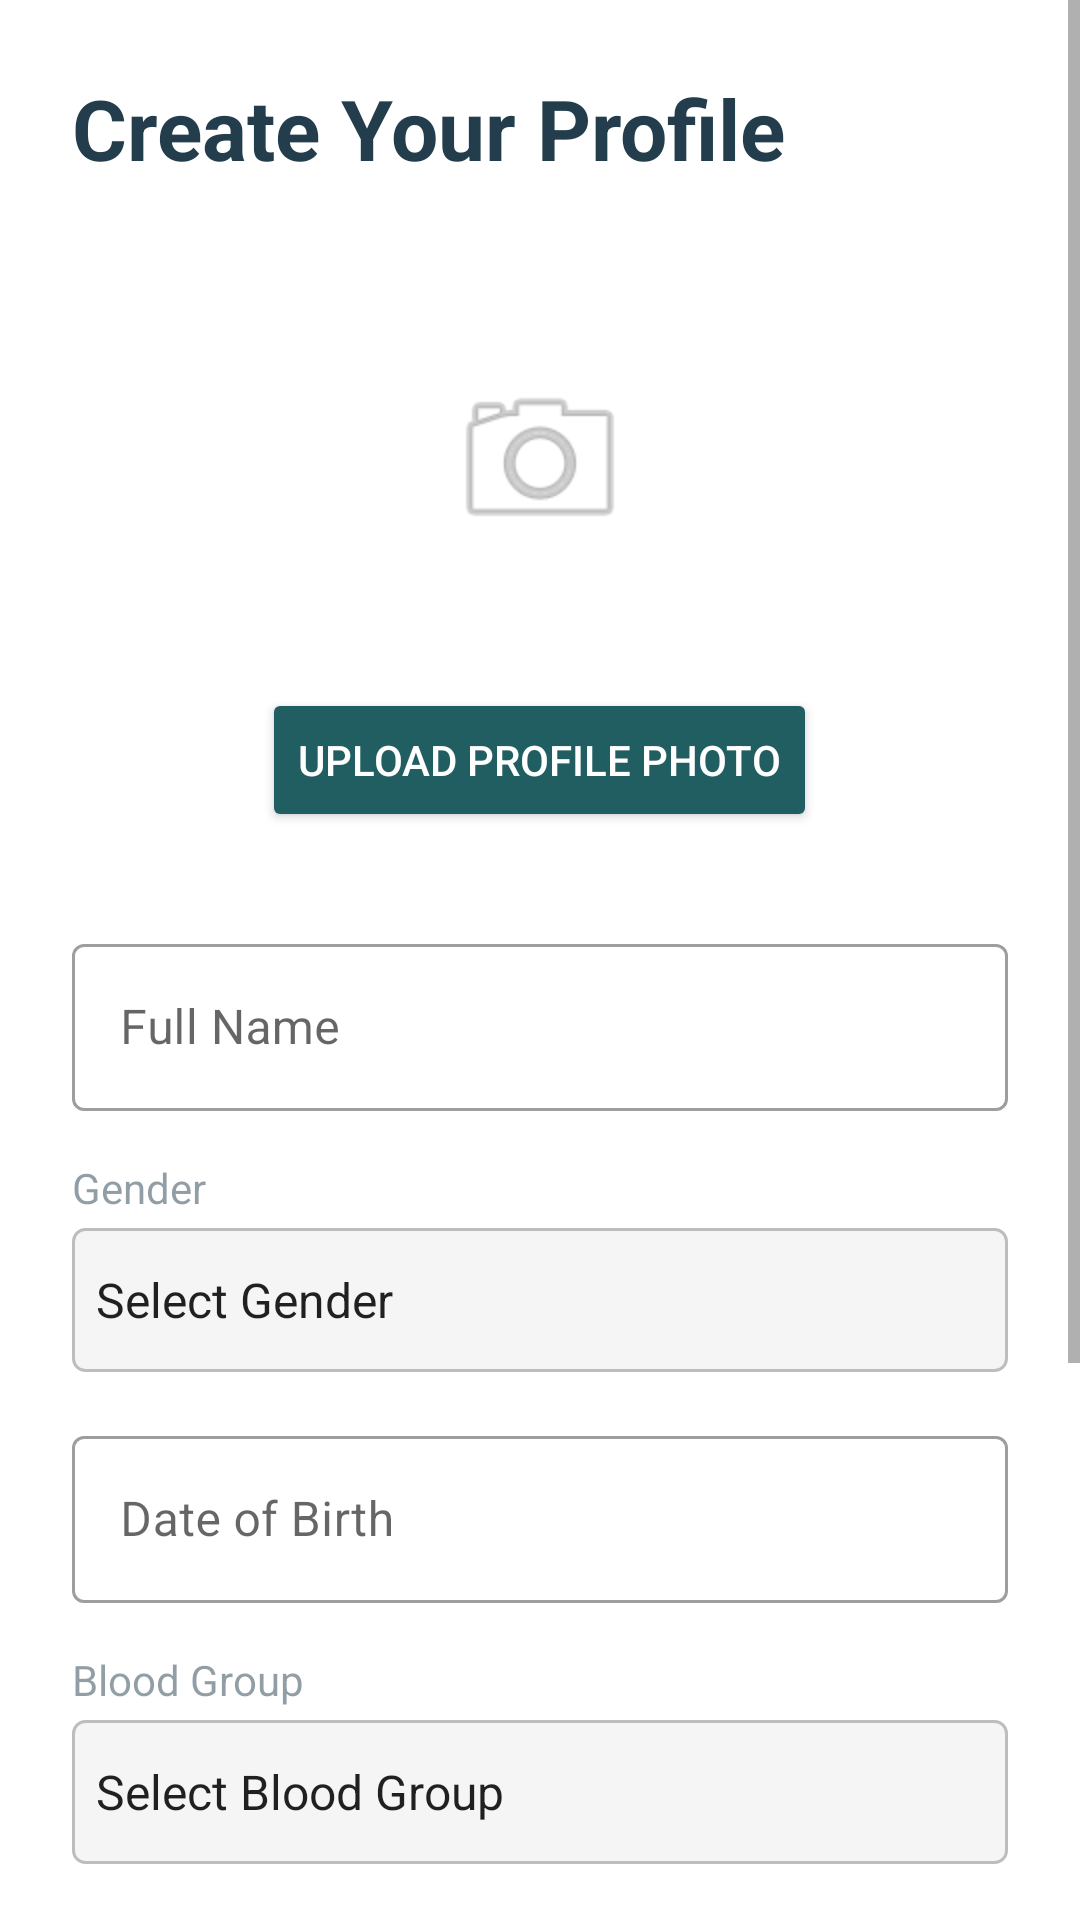

Here is an Android app screen rendered from its layout file. Give the layout XML and the strings, colors and styles it references.
<!-- AndroidManifest.xml: application theme Theme.SignTogether -->
<!-- res/layout/activity_signup.xml -->
<?xml version="1.0" encoding="utf-8"?>
<ScrollView xmlns:android="http://schemas.android.com/apk/res/android"
    xmlns:app="http://schemas.android.com/apk/res-auto"
    android:layout_width="match_parent"
    android:layout_height="match_parent"
    android:background="@color/white"
    android:fillViewport="true">

    <LinearLayout
        android:layout_width="match_parent"
        android:layout_height="wrap_content"
        android:orientation="vertical"
        android:padding="24dp">

        <TextView
            android:layout_width="wrap_content"
            android:layout_height="wrap_content"
            android:text="Create Your Profile"
            android:textColor="@color/text_primary"
            android:textSize="28sp"
            android:textStyle="bold"
            android:layout_marginBottom="32dp"/>

        
        <FrameLayout
            android:layout_width="120dp"
            android:layout_height="120dp"
            android:layout_gravity="center_horizontal"
            android:background="@drawable/circle_bg"
            android:backgroundTint="#E0E0E0"
            android:layout_marginBottom="16dp">
            
            <com.google.android.material.imageview.ShapeableImageView
                android:id="@+id/profileImage"
                android:layout_width="64dp"
                android:layout_height="64dp"
                android:src="@android:drawable/ic_menu_camera"
                android:layout_gravity="center"
                android:alpha="0.5"
                app:shapeAppearanceOverlay="@style/CircleImageStyle"/>
        </FrameLayout>

        <Button
            android:id="@+id/btnUpload"
            android:layout_width="wrap_content"
            android:layout_height="wrap_content"
            android:text="Upload Profile Photo"
            android:layout_gravity="center_horizontal"
            android:backgroundTint="@color/secondary"
            android:textColor="@color/white"
            android:layout_marginBottom="32dp"/>

        
        <com.google.android.material.textfield.TextInputLayout
            android:layout_width="match_parent"
            android:layout_height="wrap_content"
            android:hint="Full Name"
            android:layout_marginBottom="16dp"
            style="@style/Widget.MaterialComponents.TextInputLayout.OutlinedBox">
            <com.google.android.material.textfield.TextInputEditText
                android:id="@+id/etName"
                android:layout_width="match_parent"
                android:layout_height="wrap_content"
                android:inputType="textPersonName"/>
        </com.google.android.material.textfield.TextInputLayout>

        
        <TextView
            android:layout_width="wrap_content"
            android:layout_height="wrap_content"
            android:text="Gender"
            android:textColor="@color/text_hint"
            android:layout_marginBottom="4dp"/>
        <Spinner
            android:id="@+id/spinnerGender"
            android:layout_width="match_parent"
            android:layout_height="wrap_content"
            android:minHeight="48dp"
            android:layout_marginBottom="16dp"
            android:background="@drawable/rounded_bg"
            android:entries="@array/gender_array"/>

        
        <com.google.android.material.textfield.TextInputLayout
            android:layout_width="match_parent"
            android:layout_height="wrap_content"
            android:hint="Date of Birth"
            android:layout_marginBottom="16dp"
            style="@style/Widget.MaterialComponents.TextInputLayout.OutlinedBox">
            <com.google.android.material.textfield.TextInputEditText
                android:id="@+id/etDOB"
                android:layout_width="match_parent"
                android:layout_height="wrap_content"
                android:focusable="false"
                android:clickable="true"
                android:inputType="none"/>
        </com.google.android.material.textfield.TextInputLayout>

        
        <TextView
            android:layout_width="wrap_content"
            android:layout_height="wrap_content"
            android:text="Blood Group"
            android:textColor="@color/text_hint"
            android:layout_marginBottom="4dp"/>
        <Spinner
            android:id="@+id/spinnerBloodGroup"
            android:layout_width="match_parent"
            android:layout_height="wrap_content"
            android:minHeight="48dp"
            android:layout_marginBottom="16dp"
            android:background="@drawable/rounded_bg"
            android:entries="@array/blood_group_array"/>

        <com.google.android.material.textfield.TextInputLayout
            android:layout_width="match_parent"
            android:layout_height="wrap_content"
            android:hint="Address"
            android:layout_marginBottom="16dp"
            style="@style/Widget.MaterialComponents.TextInputLayout.OutlinedBox">
            <com.google.android.material.textfield.TextInputEditText
                android:id="@+id/etAddress"
                android:layout_width="match_parent"
                android:layout_height="wrap_content"
                android:inputType="textPostalAddress"/>
        </com.google.android.material.textfield.TextInputLayout>

        <com.google.android.material.textfield.TextInputLayout
            android:layout_width="match_parent"
            android:layout_height="wrap_content"
            android:hint="Emergency Contact"
            android:layout_marginBottom="32dp"
            style="@style/Widget.MaterialComponents.TextInputLayout.OutlinedBox">
            <com.google.android.material.textfield.TextInputEditText
                android:id="@+id/etEmergency"
                android:layout_width="match_parent"
                android:layout_height="wrap_content"
                android:inputType="phone"
                android:drawableEnd="@android:drawable/ic_menu_call"/>
        </com.google.android.material.textfield.TextInputLayout>

        <Button
            android:id="@+id/btnContinue"
            android:layout_width="match_parent"
            android:layout_height="60dp"
            android:text="Continue"
            android:backgroundTint="@color/highlight"
            android:textColor="@color/white"
            android:textSize="18sp"
            android:textStyle="bold"/>

    </LinearLayout>
</ScrollView>
<!-- resources referenced by this layout -->
<resources>
  <string-array name="blood_group_array">
          <item>Select Blood Group</item>
          <item>A+</item>
          <item>A-</item>
          <item>B+</item>
          <item>B-</item>
          <item>O+</item>
          <item>O-</item>
          <item>AB+</item>
          <item>AB-</item>
      </string-array>
  <string-array name="gender_array">
          <item>Select Gender</item>
          <item>Male</item>
          <item>Female</item>
          <item>Other</item>
      </string-array>
  <color name="highlight">#FE7F2D</color>
  <color name="secondary">#215E61</color>
  <color name="text_hint">#80233D4D</color>
  <color name="text_primary">#233D4D</color>
  <color name="white">#FFFFFF</color>
  <!-- drawable rounded_bg (drawable) -->
  <?xml version="1.0" encoding="utf-8"?>
  <shape xmlns:android="http://schemas.android.com/apk/res/android">
      <solid android:color="#F5F5F5"/>
      <corners android:radius="4dp"/>
      <stroke android:width="1dp" android:color="#BDBDBD"/>
  </shape>
  <style name="CircleImageStyle" parent="">
          <item name="cornerFamily">rounded</item>
          <item name="cornerSize">50%</item>
      </style>
  <style name="Theme.SignTogether" parent="Theme.MaterialComponents.DayNight.NoActionBar">
          
          <item name="colorPrimary">@color/primary</item>
          <item name="colorPrimaryVariant">@color/secondary</item>
          <item name="colorOnPrimary">@color/white</item>
          
          <item name="colorSecondary">@color/secondary</item>
          <item name="colorSecondaryVariant">@color/accent</item>
          <item name="colorOnSecondary">@color/white</item>
          
          <item name="android:statusBarColor">?attr/colorPrimaryVariant</item>
          
      </style>
  <color name="primary">#91C6BC</color>
  <color name="accent">#233D4D</color>
</resources>
